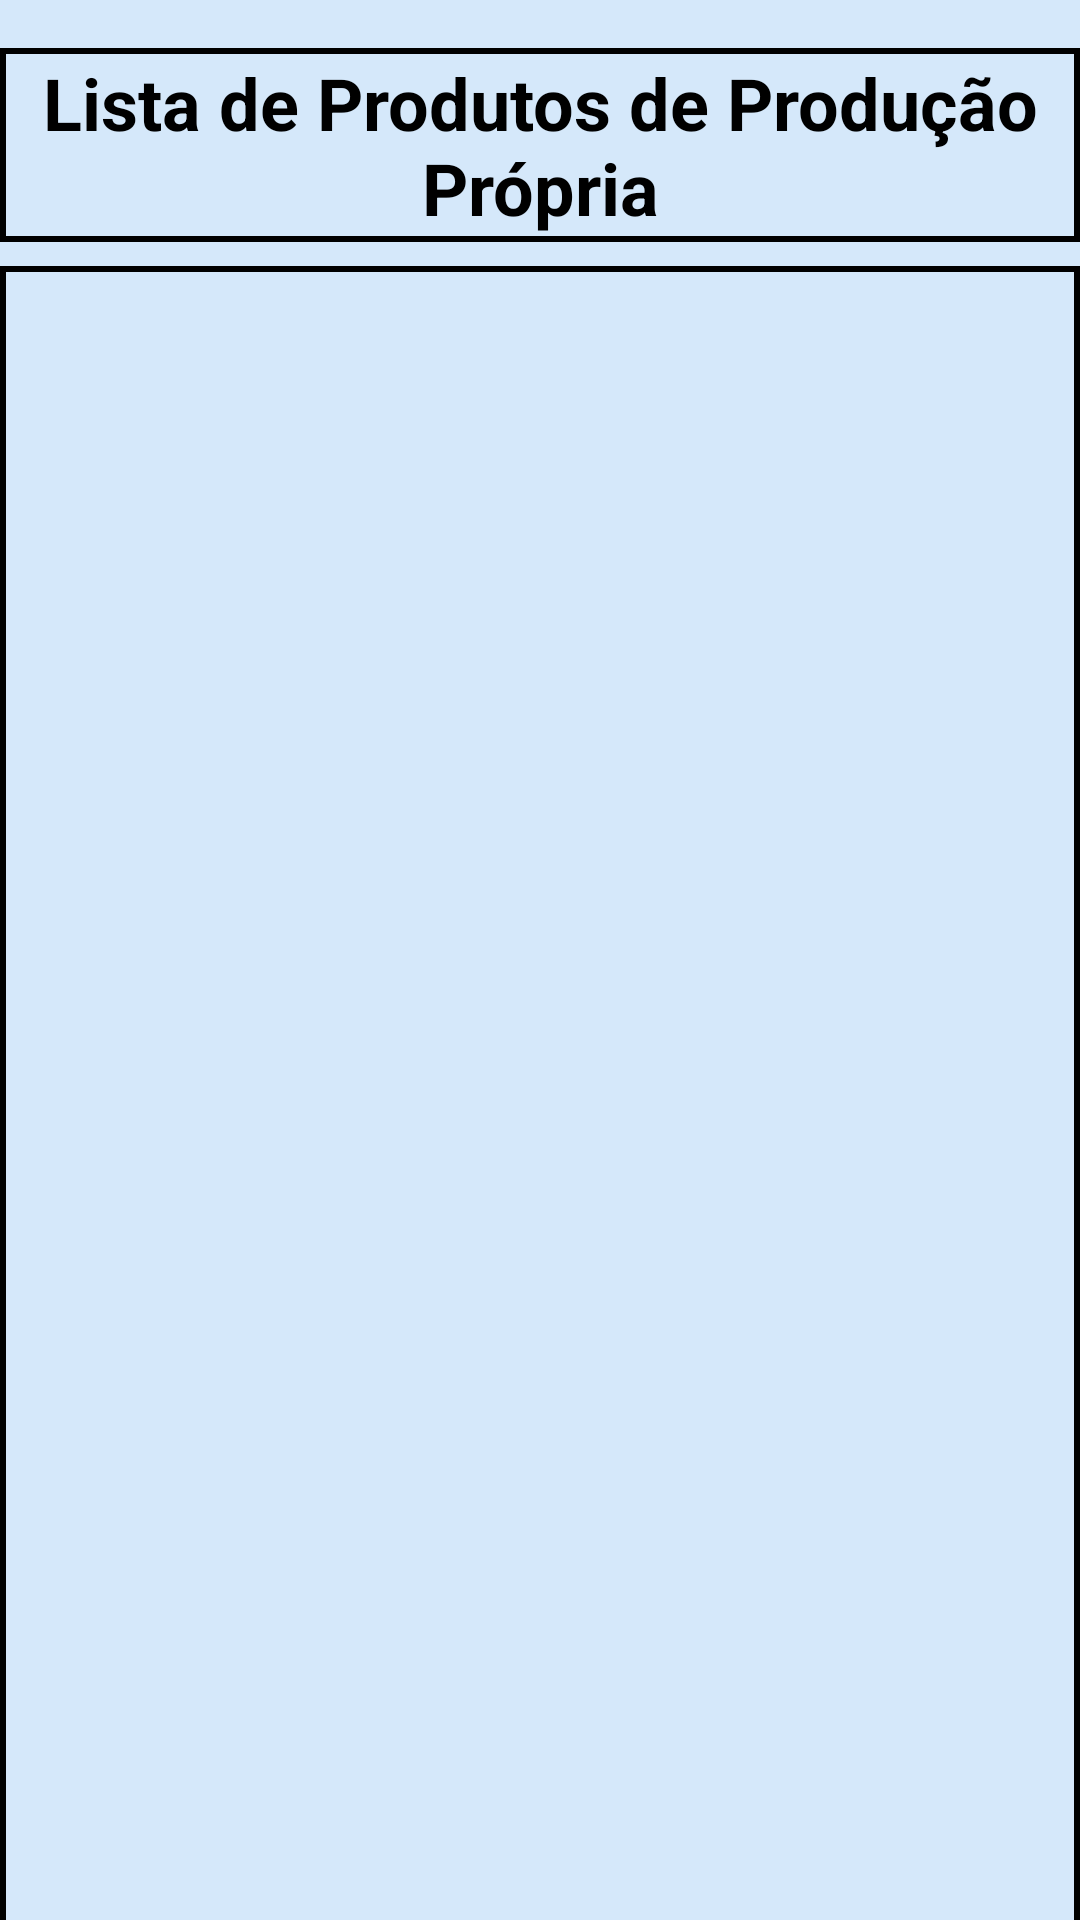

Here is an Android app screen rendered from its layout file. Give the layout XML and the strings, colors and styles it references.
<!-- AndroidManifest.xml: application theme Theme.TCC -->
<!-- res/layout/activity_listar_produtos_pp.xml -->
<?xml version="1.0" encoding="utf-8"?>
<androidx.core.widget.NestedScrollView xmlns:android="http://schemas.android.com/apk/res/android"
    xmlns:app="http://schemas.android.com/apk/res-auto"
    xmlns:tools="http://schemas.android.com/tools"
    android:layout_width="match_parent"
    android:layout_height="match_parent"
    android:background="@color/blue_light"
    android:textAlignment="center"
    tools:context=".ViewModel.ListarProdutoPP">

    <LinearLayout
        android:layout_width="match_parent"
        android:layout_height="wrap_content"
        android:orientation="vertical">

        <androidx.appcompat.widget.Toolbar
            android:id="@+id/toolbar"
            android:layout_width="match_parent"
            android:layout_height="wrap_content"
            android:background="@color/black">

            <androidx.appcompat.widget.SearchView
                android:id="@+id/searchView"
                style="@style/CustomSearchView"
                android:layout_width="match_parent"
                android:layout_height="wrap_content"
                app:queryHint="Buscar produtos" />
        </androidx.appcompat.widget.Toolbar>

        <TextView
            android:id="@+id/textView9"
            android:layout_width="wrap_content"
            android:layout_height="wrap_content"
            android:layout_marginTop="16dp"
            android:text="Lista de Produtos de Produção Própria"
            android:background="@drawable/borda_recycleview"
            android:textAlignment="center"
            android:textSize="24sp"
            android:textStyle="bold" />

        <androidx.recyclerview.widget.RecyclerView
            android:id="@+id/recyclerViewProdutoPP"
            android:layout_width="match_parent"
            android:layout_height="577dp"
            android:layout_marginTop="8dp"
            android:background="@drawable/borda_recycleview"
            android:textAlignment="center" />

    </LinearLayout>

</androidx.core.widget.NestedScrollView>
<!-- resources referenced by this layout -->
<resources>
  <color name="black">#FF000000</color>
  <color name="blue_light">#D5E8FA</color>
  <!-- drawable borda_recycleview (drawable) -->
  <?xml version="1.0" encoding="utf-8"?>
  <shape xmlns:android="http://schemas.android.com/apk/res/android">
      <solid android:color="@android:color/transparent"/>
      <stroke android:width="2dp" android:color="@android:color/black"/>
      <padding
          android:left="2dp"
          android:top="2dp"
          android:right="2dp"
          android:bottom="2dp"/>
  </shape>
  <style name="CustomSearchView">
          <item name="android:textColor">#FFFFFF</item>
          <item name="android:textColorHint">#FFFFFF</item>
      </style>
  <style name="Theme.TCC" parent="Base.Theme.TCC">
      
      <item name="android:navigationBarColor">@android:color/transparent</item>
      <item name="android:statusBarColor">@android:color/transparent</item>
      <item name="android:windowLightStatusBar">?attr/isLightTheme</item>
    </style>
</resources>
